The GitHub repository nirmalasz/isyara contains a labelled image folder "terbisa-cls-v2" with 19 categories: anda, apa, berhenti, bodoh, cantik, halo, hati hati, lelah, maaf, makan, mau, membaca, nama, sama sama, saya, siapa, sombong, takut, terima kasih. Examples follow, each with its label.

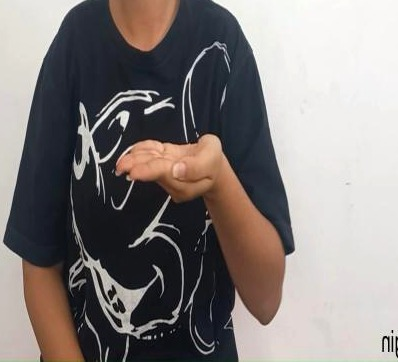
Label: mau

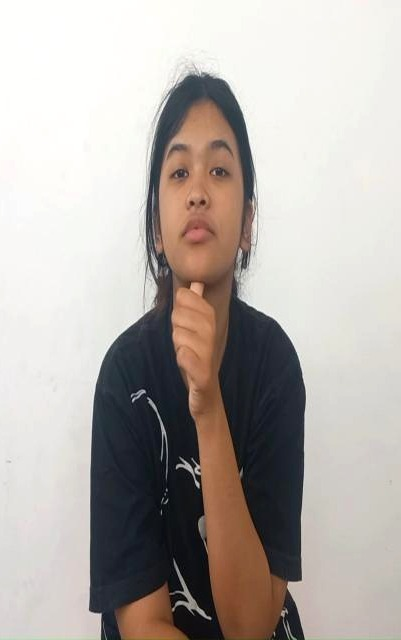
Label: siapa

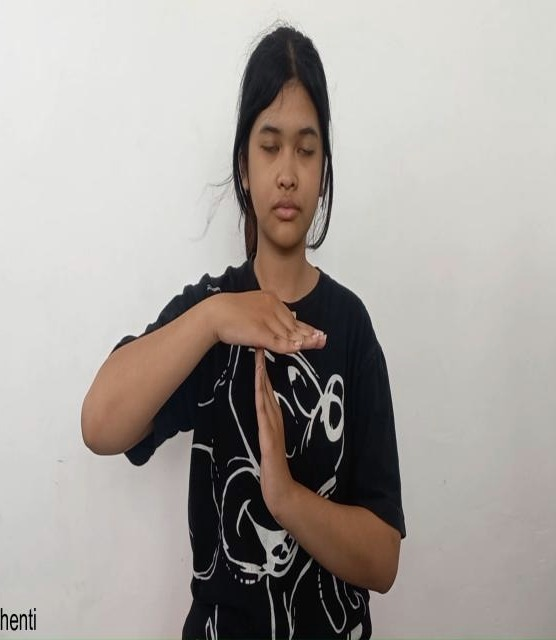
Label: berhenti

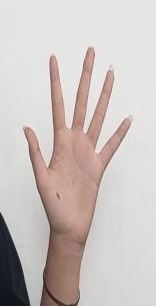
Label: halo

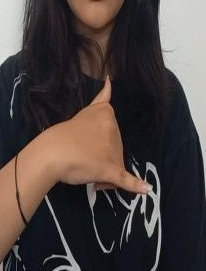
Label: sama sama

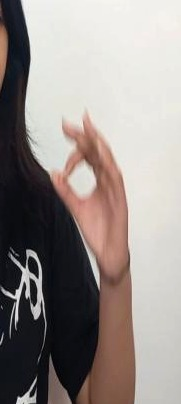
Label: maaf
